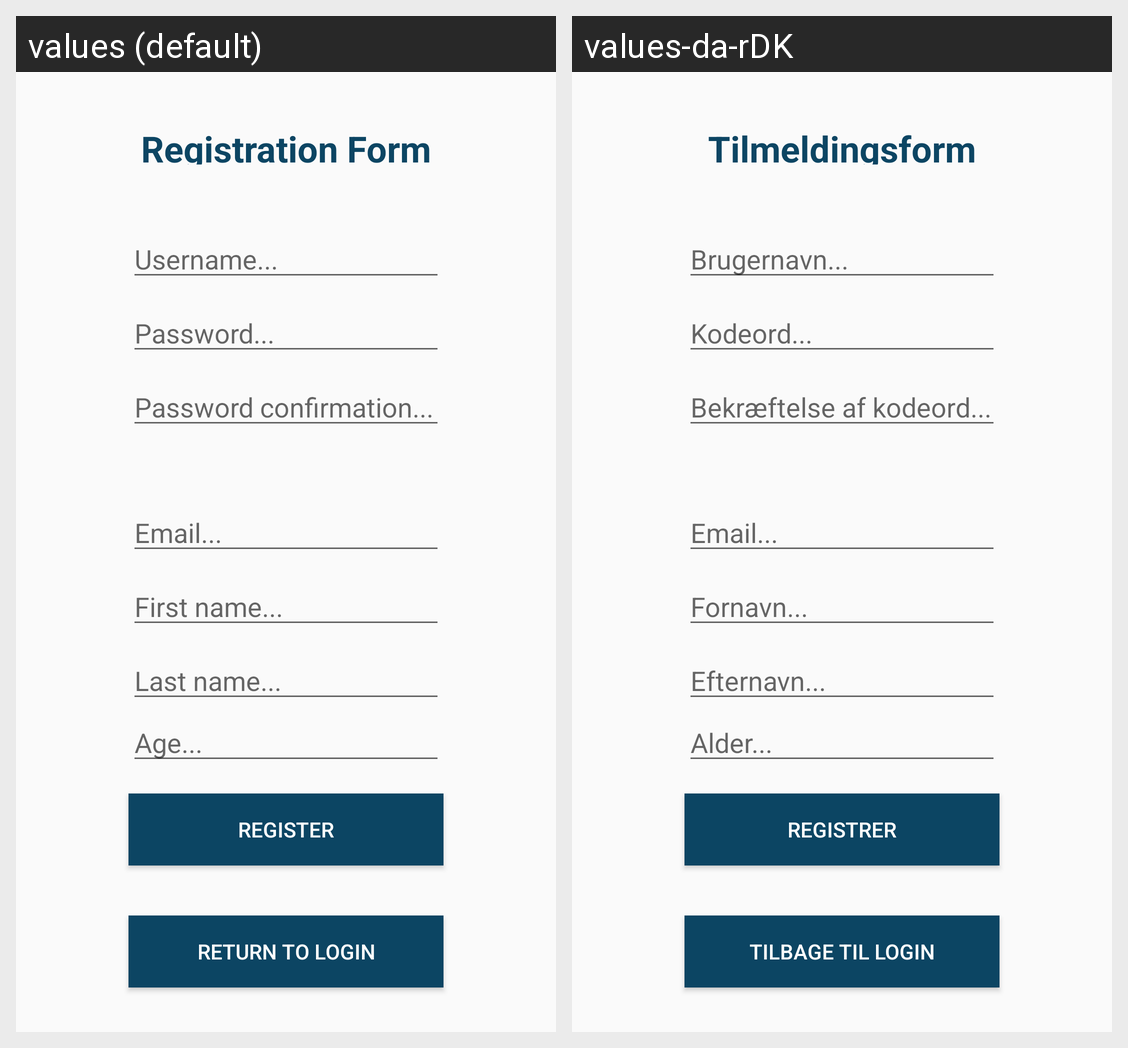

Locale-by-locale string values for the Android screen shown in this grid:
Android screen res/layout/activity_register.xml rendered under 2 locales, left to right: values (default), values-da-rDK. Device: Nexus 5 (rendered at 1080×1920; each locale shown at half size, 540×960, under a caption strip naming it); theme AppTheme.
Strings drawn on this screen, with the default value and each locale's value (text and hints the layout hard-codes, and strings that could not be matched under every locale, appear in the picture but are not listed):

reg_username_input
  values: Username...
  values-da-rDK: Brugernavn...

reg_password_input
  values: Password...
  values-da-rDK: Kodeord...

reg_password_verify_input
  values: Password confirmation...
  values-da-rDK: Bekræftelse af kodeord...

reg_returnlogin_btn
  values: Return To Login
  values-da-rDK: Tilbage til Login

reg_email_input
  values: Email...
  values-da-rDK: Email...

reg_firstname_input
  values: First name...
  values-da-rDK: Fornavn...

reg_lastname_input
  values: Last name...
  values-da-rDK: Efternavn...

reg_register_btn
  values: Register
  values-da-rDK: Registrer

reg_age_input
  values: Age...
  values-da-rDK: Alder...

reg_title_txt
  values: Registration Form
  values-da-rDK: Tilmeldingsform
